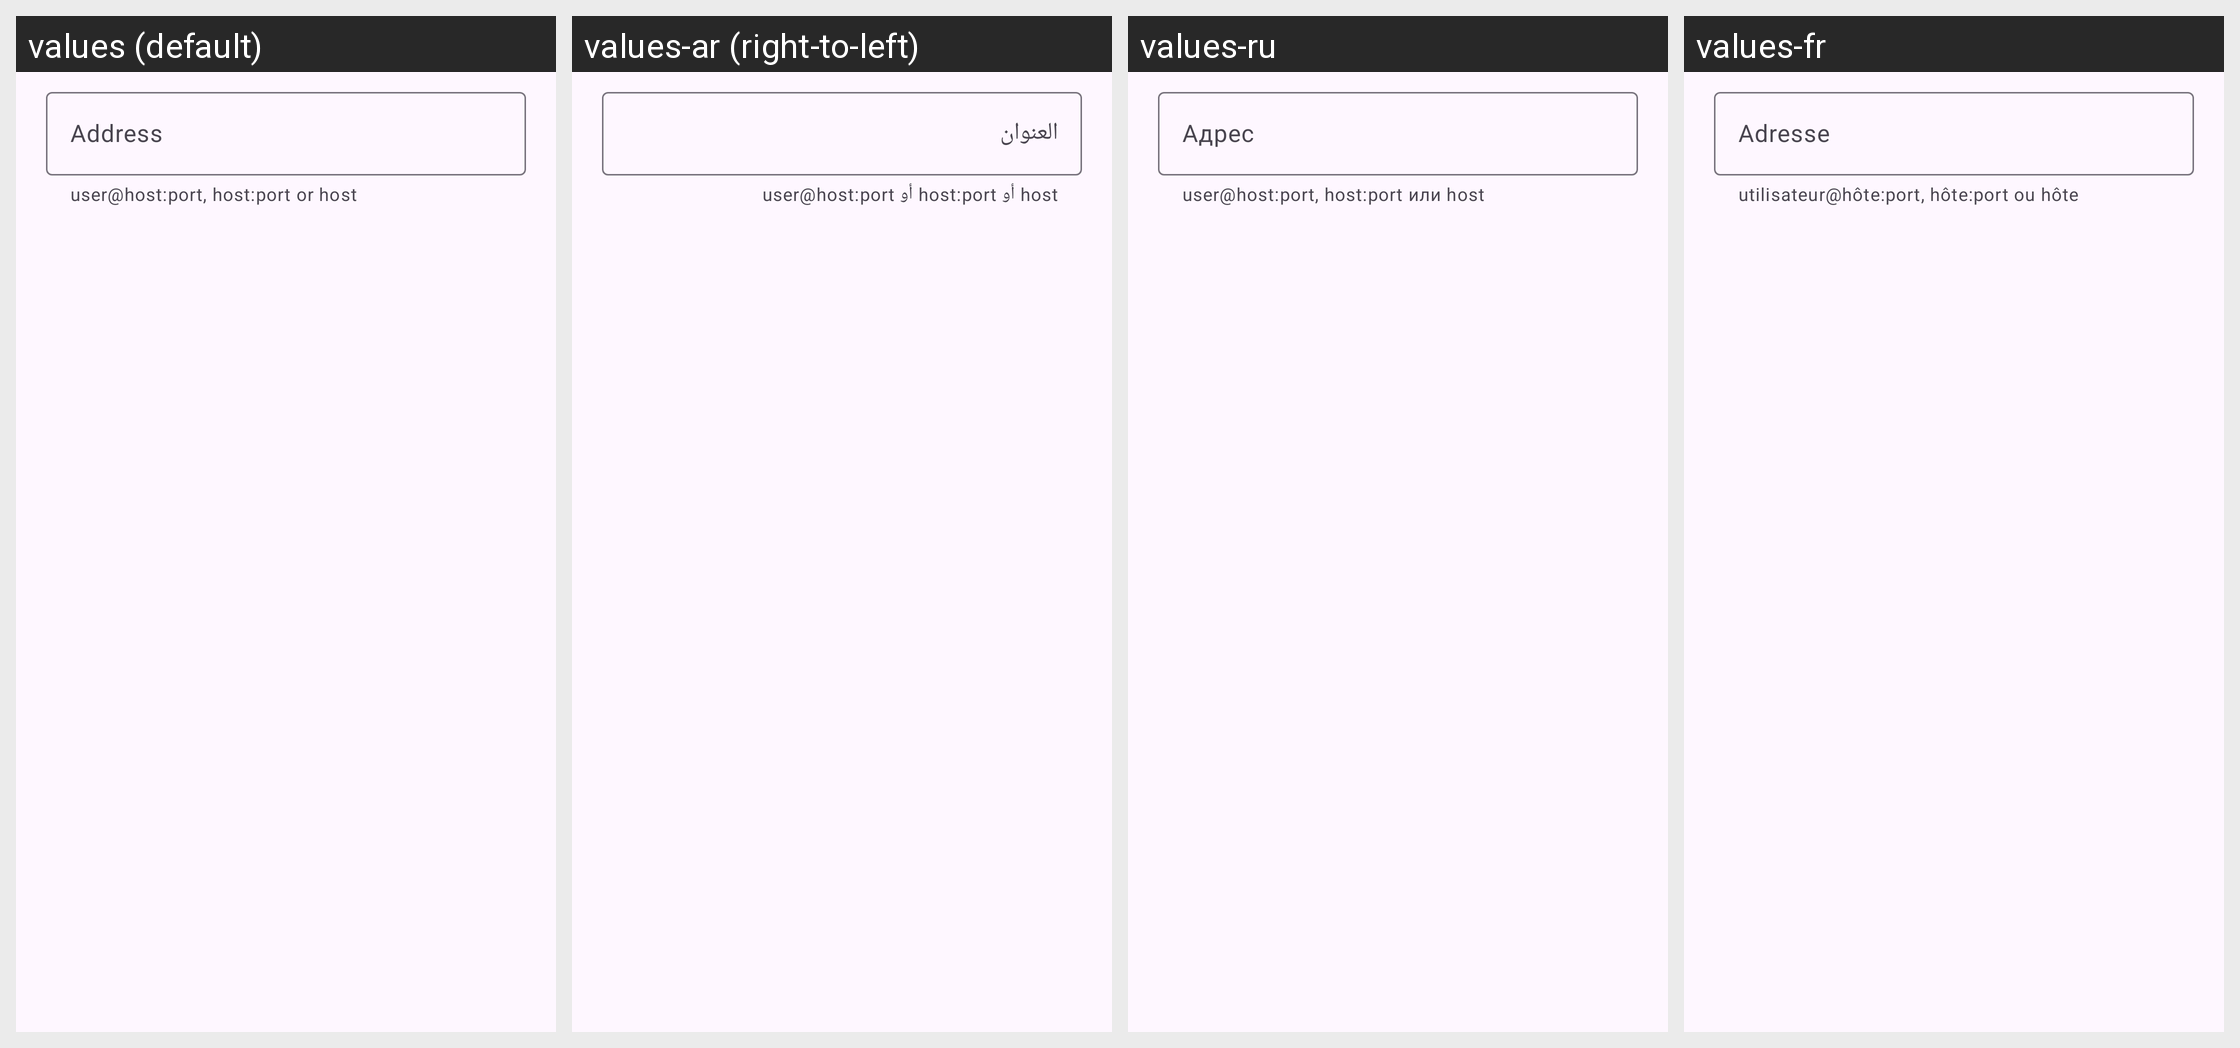

This grid shows one Android layout under several languages. Give, for every string resource on the screen, its name, the default text and each shown locale's text.
Android screen res/layout/dialog_quick_connect.xml rendered under 4 locales, left to right: values (default), values-ar (right-to-left), values-ru, values-fr. Device: Nexus 5 (rendered at 1080×1920; each locale shown at half size, 540×960, under a caption strip naming it); theme Theme.SeaShell.
Other locales in the repository, not shown: values-es, values-zh.
Strings drawn on this screen, with the default value and each locale's value (text and hints the layout hard-codes, and strings that could not be matched under every locale, appear in the picture but are not listed):

quick_connect_hint
  values: Address
  values-ar: العنوان
  values-ru: Адрес
  values-fr: Adresse

quick_connect_helper
  values: user@host:port, host:port or host
  values-ar: user@host:port أو host:port أو host
  values-ru: user@host:port, host:port или host
  values-fr: utilisateur@hôte:port, hôte:port ou hôte
